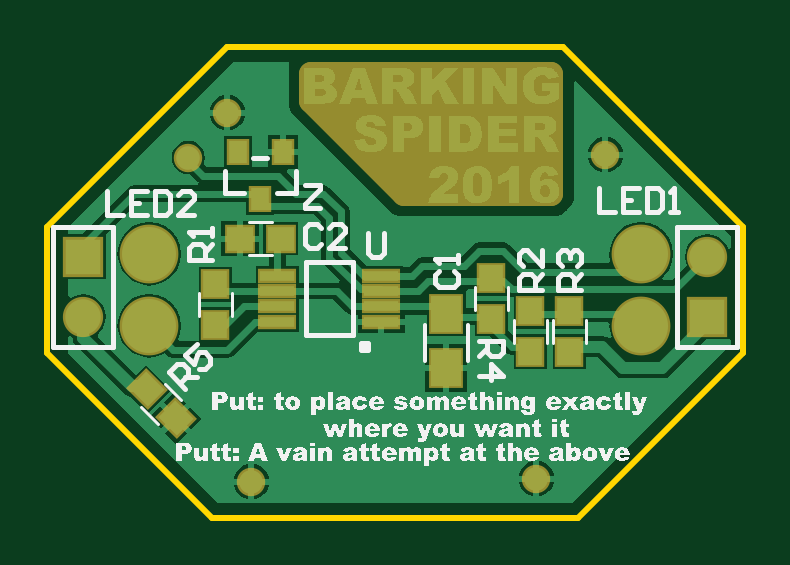
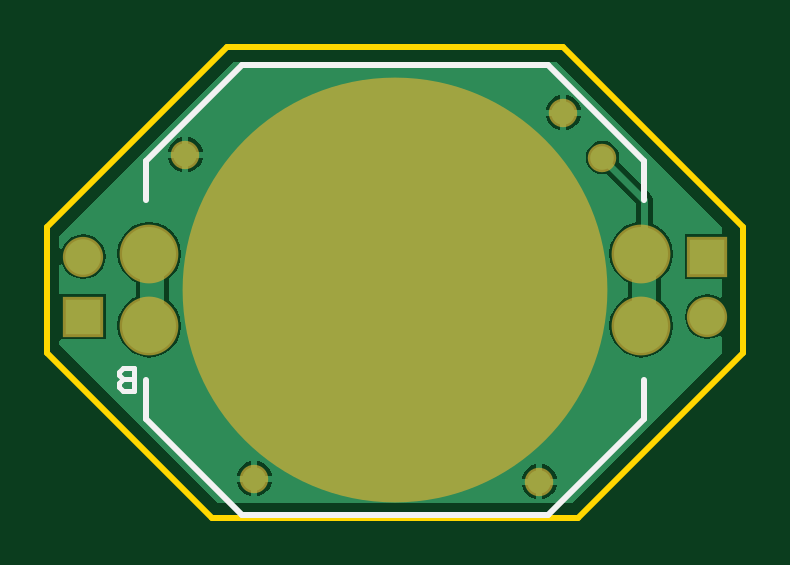
Circuit board: 7 layer files. Board 29.5 x 19.9 mm.
- bottom_copper: FrolfLight.GBL (7326 bytes)
- bottom_silk: FrolfLight.GBO (1788 bytes)
- bottom_mask: FrolfLight.GBS (1639 bytes)
- outline: FrolfLight.GKO (1509 bytes)
- top_copper: FrolfLight.GTL (46398 bytes)
- top_silk: FrolfLight.GTO (137166 bytes)
- top_mask: FrolfLight.GTS (2371 bytes)

=== bottom_copper: FrolfLight.GBL (7326 bytes, source omitted) ===
=== bottom_silk: FrolfLight.GBO ===
%FSAX24Y24*%
%MOIN*%
G70*
G01*
G75*
G04 Layer_Color=32896*
%ADD10R,0.0500X0.0600*%
G04:AMPARAMS|DCode=11|XSize=39.4mil|YSize=43.3mil|CornerRadius=0mil|HoleSize=0mil|Usage=FLASHONLY|Rotation=225.000|XOffset=0mil|YOffset=0mil|HoleType=Round|Shape=Rectangle|*
%AMROTATEDRECTD11*
4,1,4,-0.0014,0.0292,0.0292,-0.0014,0.0014,-0.0292,-0.0292,0.0014,-0.0014,0.0292,0.0*
%
%ADD11ROTATEDRECTD11*%

%ADD12R,0.0394X0.0433*%
%ADD13R,0.0433X0.0394*%
%ADD14R,0.0310X0.0370*%
%ADD15R,0.0571X0.0177*%
%ADD16C,0.0197*%
%ADD17C,0.0118*%
%ADD18C,0.0900*%
%ADD19C,0.0591*%
%ADD20R,0.0591X0.0591*%
%ADD21C,0.0394*%
%ADD22C,0.7000*%
%ADD23C,0.0394*%
%ADD24C,0.0059*%
%ADD25C,0.0050*%
%ADD26C,0.0079*%
%ADD27C,0.0100*%
%ADD28R,0.0550X0.0650*%
%ADD29R,0.1050X0.0700*%
%ADD30R,0.2700X0.1700*%
%ADD31R,0.0580X0.0680*%
G04:AMPARAMS|DCode=32|XSize=47.4mil|YSize=51.3mil|CornerRadius=0mil|HoleSize=0mil|Usage=FLASHONLY|Rotation=225.000|XOffset=0mil|YOffset=0mil|HoleType=Round|Shape=Rectangle|*
%AMROTATEDRECTD32*
4,1,4,-0.0014,0.0349,0.0349,-0.0014,0.0014,-0.0349,-0.0349,0.0014,-0.0014,0.0349,0.0*
%
%ADD32ROTATEDRECTD32*%

%ADD33R,0.0474X0.0513*%
%ADD34R,0.0513X0.0474*%
%ADD35R,0.0390X0.0450*%
%ADD36R,0.0651X0.0257*%
%ADD37C,0.0980*%
%ADD38C,0.0671*%
%ADD39R,0.0671X0.0671*%
%ADD40C,0.0474*%
%ADD41C,0.7080*%
D26*
X010150Y002106D02*
Y002500D01*
X010347D01*
X010412Y002434D01*
Y002369D01*
X010347Y002303D01*
X010150D01*
X010347D01*
X010412Y002238D01*
Y002172D01*
X010347Y002106D01*
X010150D01*
D27*
X009950Y001650D02*
Y002300D01*
X005800Y000050D02*
X008350D01*
X009950Y001650D01*
X001650D02*
X003250Y000050D01*
X005800D01*
X001650Y001650D02*
Y002300D01*
X009950Y005300D02*
Y005950D01*
X005800Y007550D02*
X008350D01*
X009950Y005950D01*
X001650D02*
X003250Y007550D01*
X005800D01*
X001650Y005300D02*
Y005950D01*
M02*

=== bottom_mask: FrolfLight.GBS ===
%FSAX24Y24*%
%MOIN*%
G70*
G01*
G75*
G04 Layer_Color=16711935*
%ADD10R,0.0500X0.0600*%
G04:AMPARAMS|DCode=11|XSize=39.4mil|YSize=43.3mil|CornerRadius=0mil|HoleSize=0mil|Usage=FLASHONLY|Rotation=225.000|XOffset=0mil|YOffset=0mil|HoleType=Round|Shape=Rectangle|*
%AMROTATEDRECTD11*
4,1,4,-0.0014,0.0292,0.0292,-0.0014,0.0014,-0.0292,-0.0292,0.0014,-0.0014,0.0292,0.0*
%
%ADD11ROTATEDRECTD11*%

%ADD12R,0.0394X0.0433*%
%ADD13R,0.0433X0.0394*%
%ADD14R,0.0310X0.0370*%
%ADD15R,0.0571X0.0177*%
%ADD16C,0.0197*%
%ADD17C,0.0118*%
%ADD18C,0.0900*%
%ADD19C,0.0591*%
%ADD20R,0.0591X0.0591*%
%ADD21C,0.0394*%
%ADD22C,0.7000*%
%ADD23C,0.0394*%
%ADD24C,0.0059*%
%ADD25C,0.0050*%
%ADD26C,0.0079*%
%ADD27C,0.0100*%
%ADD28R,0.0550X0.0650*%
%ADD29R,0.1050X0.0700*%
%ADD30R,0.2700X0.1700*%
%ADD31R,0.0580X0.0680*%
G04:AMPARAMS|DCode=32|XSize=47.4mil|YSize=51.3mil|CornerRadius=0mil|HoleSize=0mil|Usage=FLASHONLY|Rotation=225.000|XOffset=0mil|YOffset=0mil|HoleType=Round|Shape=Rectangle|*
%AMROTATEDRECTD32*
4,1,4,-0.0014,0.0349,0.0349,-0.0014,0.0014,-0.0349,-0.0349,0.0014,-0.0014,0.0349,0.0*
%
%ADD32ROTATEDRECTD32*%

%ADD33R,0.0474X0.0513*%
%ADD34R,0.0513X0.0474*%
%ADD35R,0.0390X0.0450*%
%ADD36R,0.0651X0.0257*%
%ADD37C,0.0980*%
%ADD38C,0.0671*%
%ADD39R,0.0671X0.0671*%
%ADD40C,0.0474*%
%ADD41C,0.7080*%
D37*
X009900Y003200D02*
D03*
X001700Y004400D02*
D03*
X009900D02*
D03*
X001700Y003200D02*
D03*
D38*
X011000Y004350D02*
D03*
X000600Y003350D02*
D03*
D39*
X011000D02*
D03*
X000600Y004350D02*
D03*
D40*
X009300Y006050D02*
D03*
X003000Y006750D02*
D03*
X003400Y000600D02*
D03*
X008150Y000650D02*
D03*
X002350Y006000D02*
D03*
D41*
X005800Y003800D02*
D03*
M02*

=== outline: FrolfLight.GKO ===
%FSAX24Y24*%
%MOIN*%
G70*
G01*
G75*
G04 Layer_Color=16711935*
%ADD10R,0.0500X0.0600*%
G04:AMPARAMS|DCode=11|XSize=39.4mil|YSize=43.3mil|CornerRadius=0mil|HoleSize=0mil|Usage=FLASHONLY|Rotation=225.000|XOffset=0mil|YOffset=0mil|HoleType=Round|Shape=Rectangle|*
%AMROTATEDRECTD11*
4,1,4,-0.0014,0.0292,0.0292,-0.0014,0.0014,-0.0292,-0.0292,0.0014,-0.0014,0.0292,0.0*
%
%ADD11ROTATEDRECTD11*%

%ADD12R,0.0394X0.0433*%
%ADD13R,0.0433X0.0394*%
%ADD14R,0.0310X0.0370*%
%ADD15R,0.0571X0.0177*%
%ADD16C,0.0197*%
%ADD17C,0.0118*%
%ADD18C,0.0900*%
%ADD19C,0.0591*%
%ADD20R,0.0591X0.0591*%
%ADD21C,0.0394*%
%ADD22C,0.7000*%
%ADD23C,0.0394*%
%ADD24C,0.0059*%
%ADD25C,0.0050*%
%ADD26C,0.0079*%
%ADD27C,0.0100*%
%ADD28R,0.0550X0.0650*%
%ADD29R,0.1050X0.0700*%
%ADD30R,0.2700X0.1700*%
%ADD31R,0.0580X0.0680*%
G04:AMPARAMS|DCode=32|XSize=47.4mil|YSize=51.3mil|CornerRadius=0mil|HoleSize=0mil|Usage=FLASHONLY|Rotation=225.000|XOffset=0mil|YOffset=0mil|HoleType=Round|Shape=Rectangle|*
%AMROTATEDRECTD32*
4,1,4,-0.0014,0.0349,0.0349,-0.0014,0.0014,-0.0349,-0.0349,0.0014,-0.0014,0.0349,0.0*
%
%ADD32ROTATEDRECTD32*%

%ADD33R,0.0474X0.0513*%
%ADD34R,0.0513X0.0474*%
%ADD35R,0.0390X0.0450*%
%ADD36R,0.0651X0.0257*%
%ADD37C,0.0980*%
%ADD38C,0.0671*%
%ADD39R,0.0671X0.0671*%
%ADD40C,0.0474*%
%ADD41C,0.7080*%
D27*
X002750Y000000D02*
X008850D01*
X000000Y002750D02*
X002750Y000000D01*
X000000Y002750D02*
Y004850D01*
X003000Y007850D01*
X008600D01*
X011600Y004850D01*
Y002750D02*
Y004850D01*
X008850Y000000D02*
X011600Y002750D01*
M02*

=== top_copper: FrolfLight.GTL (46398 bytes, source omitted) ===
=== top_silk: FrolfLight.GTO (137166 bytes, source omitted) ===
=== top_mask: FrolfLight.GTS ===
%FSAX24Y24*%
%MOIN*%
G70*
G01*
G75*
G04 Layer_Color=8388736*
%ADD10R,0.0500X0.0600*%
G04:AMPARAMS|DCode=11|XSize=39.4mil|YSize=43.3mil|CornerRadius=0mil|HoleSize=0mil|Usage=FLASHONLY|Rotation=225.000|XOffset=0mil|YOffset=0mil|HoleType=Round|Shape=Rectangle|*
%AMROTATEDRECTD11*
4,1,4,-0.0014,0.0292,0.0292,-0.0014,0.0014,-0.0292,-0.0292,0.0014,-0.0014,0.0292,0.0*
%
%ADD11ROTATEDRECTD11*%

%ADD12R,0.0394X0.0433*%
%ADD13R,0.0433X0.0394*%
%ADD14R,0.0310X0.0370*%
%ADD15R,0.0571X0.0177*%
%ADD16C,0.0197*%
%ADD17C,0.0118*%
%ADD18C,0.0900*%
%ADD19C,0.0591*%
%ADD20R,0.0591X0.0591*%
%ADD21C,0.0394*%
%ADD22C,0.7000*%
%ADD23C,0.0394*%
%ADD24C,0.0059*%
%ADD25C,0.0050*%
%ADD26C,0.0079*%
%ADD27C,0.0100*%
%ADD28R,0.0550X0.0650*%
%ADD29R,0.1050X0.0700*%
%ADD30R,0.2700X0.1700*%
%ADD31R,0.0580X0.0680*%
G04:AMPARAMS|DCode=32|XSize=47.4mil|YSize=51.3mil|CornerRadius=0mil|HoleSize=0mil|Usage=FLASHONLY|Rotation=225.000|XOffset=0mil|YOffset=0mil|HoleType=Round|Shape=Rectangle|*
%AMROTATEDRECTD32*
4,1,4,-0.0014,0.0349,0.0349,-0.0014,0.0014,-0.0349,-0.0349,0.0014,-0.0014,0.0349,0.0*
%
%ADD32ROTATEDRECTD32*%

%ADD33R,0.0474X0.0513*%
%ADD34R,0.0513X0.0474*%
%ADD35R,0.0390X0.0450*%
%ADD36R,0.0651X0.0257*%
%ADD37C,0.0980*%
%ADD38C,0.0671*%
%ADD39R,0.0671X0.0671*%
%ADD40C,0.0474*%
D23*
X004400Y006950D02*
Y007400D01*
Y006950D02*
X005950Y005400D01*
X004400Y007400D02*
X008400D01*
Y005400D02*
Y007400D01*
X005950Y005400D02*
X008400D01*
D28*
X005325Y006375D02*
D03*
D29*
X005075Y006900D02*
D03*
D30*
X006900Y006400D02*
D03*
D31*
X006650Y003400D02*
D03*
Y002500D02*
D03*
D32*
X002137Y001663D02*
D03*
X001663Y002137D02*
D03*
D33*
X007400Y003315D02*
D03*
Y003985D02*
D03*
X008700Y003435D02*
D03*
Y002765D02*
D03*
X008050Y002765D02*
D03*
Y003435D02*
D03*
X002800Y003885D02*
D03*
Y003215D02*
D03*
D34*
X003885Y004650D02*
D03*
X003215D02*
D03*
D35*
X003924Y006094D02*
D03*
X003176D02*
D03*
X003550Y005306D02*
D03*
D36*
X003834Y003266D02*
D03*
Y003522D02*
D03*
Y003778D02*
D03*
Y004034D02*
D03*
X005566Y003266D02*
D03*
Y003522D02*
D03*
Y003778D02*
D03*
Y004034D02*
D03*
D37*
X009900Y003200D02*
D03*
X001700Y004400D02*
D03*
X009900D02*
D03*
X001700Y003200D02*
D03*
D38*
X011000Y004350D02*
D03*
X000600Y003350D02*
D03*
D39*
X011000D02*
D03*
X000600Y004350D02*
D03*
D40*
X009300Y006050D02*
D03*
X003000Y006750D02*
D03*
X003400Y000600D02*
D03*
X008150Y000650D02*
D03*
X002350Y006000D02*
D03*
M02*

